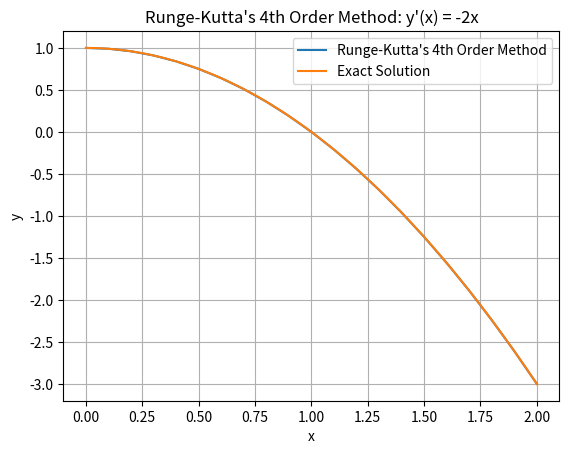

Here is the Python script that generated this plot:
import numpy as np
import matplotlib.pyplot as plt

def Runge_Kutta(
        f: np.vectorize,
        x0: float,
        y0: float,
        h: float,
        stop: float,
    ) -> tuple[np.ndarray, np.ndarray]:

    """
    Solves a first-order ordinary differential equation (ODE) using the Runge-Kutta's 4th order method.

    Parameters
    --------------
    f:
        The function representing the derivative of the solution (dy/dx) (function).
    x0: 
        The initial value of the independent variable (float).
    y0: 
        The initial value of the dependent variable at x0 (y(x0)) (float).
    h: 
        The step size for advancing along the domain (float).
    stop: 
        The stopping point for the integration (float).
    
    Returns
    --------------
    Tuple containing the x and y values of the approximate solution.
    """

    # Values of x and y
    x = [x0]
    y = [y0]

    # Euler's method
    while x[-1] < stop:
        k1 = h * f(x[-1], y[-1])
        k2 = h * f(x[-1] + h/2, y[-1] + k1/2)
        k3 = h * f(x[-1] + h/2, y[-1] + k2/2)
        k4 = h * f(x[-1] + h, y[-1] + k3)

        y_i = y[-1] + (k1 + 2 * k2 + 2 * k3 + k4) / 6
        x_i = x[-1] + h

        y.append(y_i)
        x.append(x_i)
    
    return x, y

f = lambda x,y: -2 * x
x0 = 0
y0 = 1
h = 0.1
stop = 2

x,y = Runge_Kutta(f, x0, y0, h, stop)

# Exact solution
exact_solution = lambda x: 1 - x**2
x_exact = np.linspace(x0, stop, 1000)
y_exact = exact_solution(x_exact)

# Plotting
plt.plot(x, y, label="Runge-Kutta's 4th Order Method")
plt.plot(x_exact, y_exact, label="Exact Solution")
plt.xlabel("x")
plt.ylabel("y")
plt.title("Runge-Kutta's 4th Order Method: y\'(x) = -2x")
plt.legend()
plt.grid()
plt.show()
